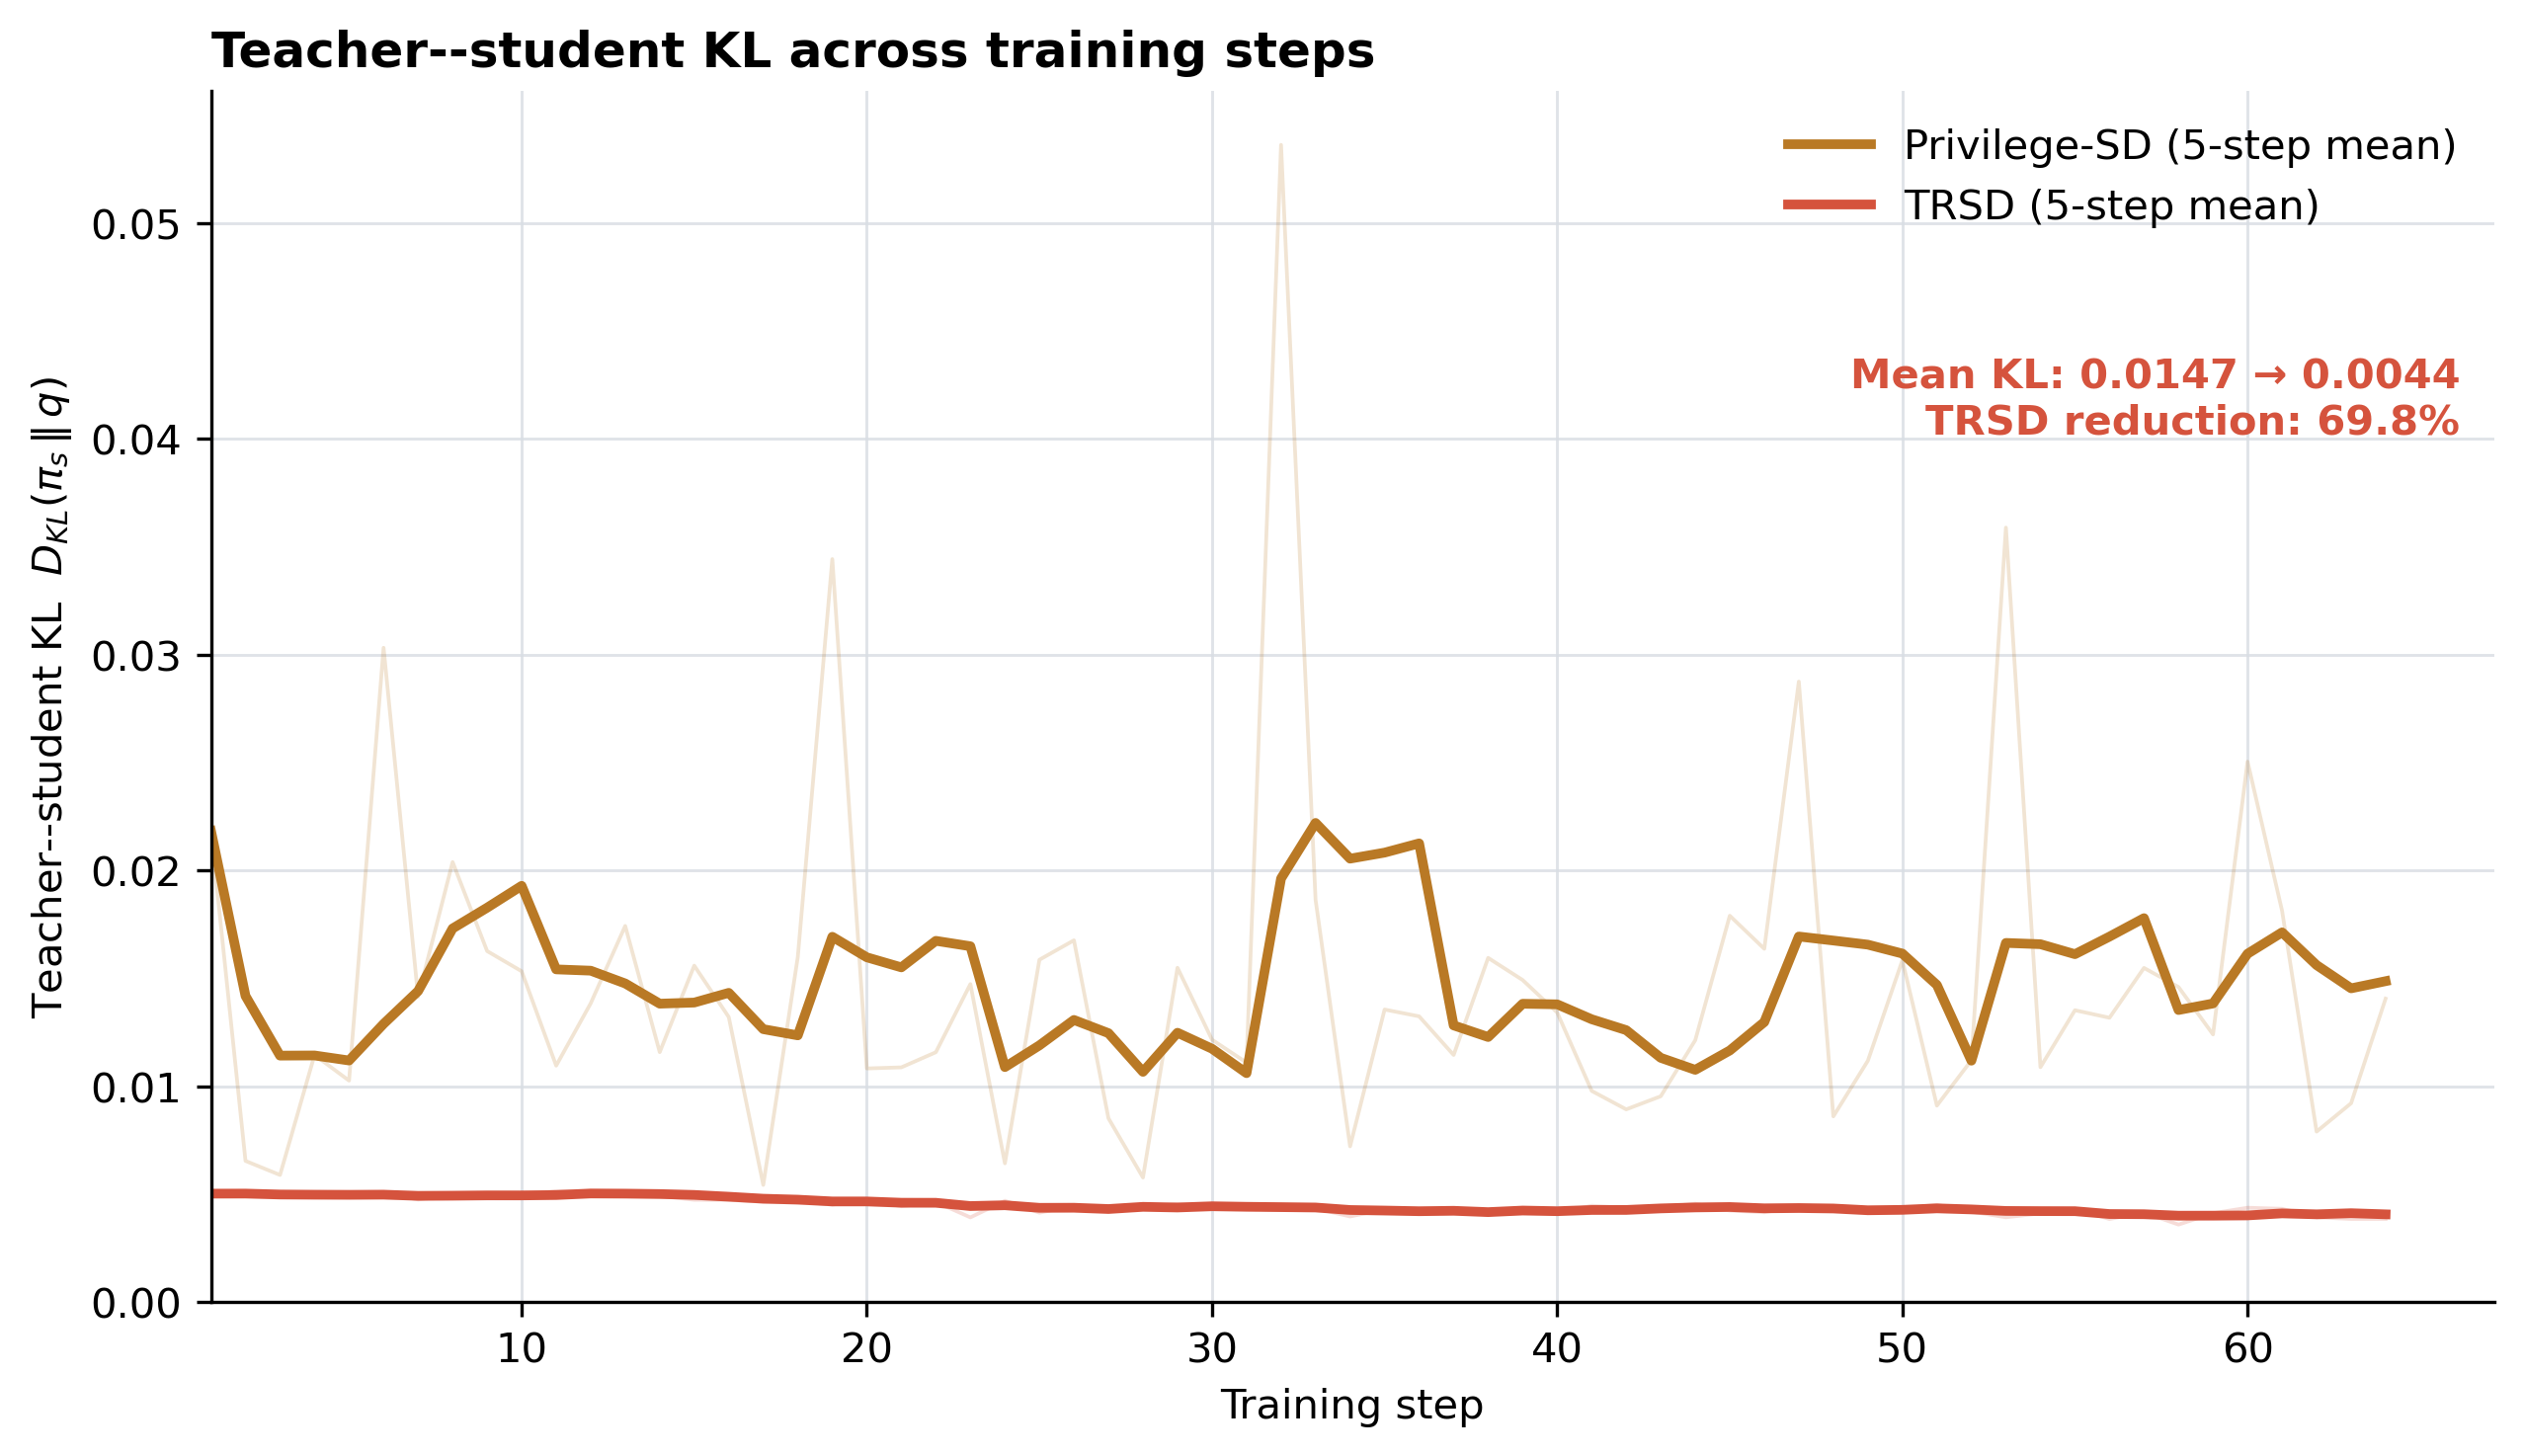

Data behind this chart, as committed beside it:
method, training_step, journal_episode, teacher_student_reverse_kl, query_id
Privilege-SD, 1, 1, 0.02183, deepmath:000396a98596544c4efcf7920bd3593…
Privilege-SD, 2, 2, 0.006541, deepmath:0004c6dd393a6e2adcaa8b18b7e87d3…
Privilege-SD, 3, 3, 0.005889, deepmath:00080e19a89caf5e89e3c03f2ed4e42…
Privilege-SD, 4, 4, 0.01145, deepmath:0009caf591ccc2b1ced8c9237dc6090…
Privilege-SD, 5, 5, 0.01026, deepmath:000bec85574983ccd7fa789e3004278…
Privilege-SD, 6, 6, 0.03032, deepmath:000ce126a7cd12f004824d5218ae1bd…
Privilege-SD, 7, 7, 0.01414, deepmath:0010c2479ec729a3849fb9597d860cc…
Privilege-SD, 8, 8, 0.02039, deepmath:00110ba1c0fc2813cfb009f0fd0c846…
Privilege-SD, 9, 9, 0.01626, deepmath:00113db063e1c3e78d585294481d46b…
Privilege-SD, 10, 10, 0.01533, deepmath:0017bfb4db362431d2d67e122109b65…
Privilege-SD, 11, 11, 0.01096, deepmath:0019d522f65921ae7716a06a3640a9d…
Privilege-SD, 12, 12, 0.01384, deepmath:001ad0c6d02140cf28c798e3f7ae71b…
Privilege-SD, 13, 13, 0.01743, deepmath:001c5b850b4838e15526cabbcaefcff…
Privilege-SD, 14, 14, 0.01158, deepmath:002077dd6c1ff0e84014b2317f2afa0…
Privilege-SD, 15, 15, 0.01559, deepmath:0021b0ab1a3d40bbda1f867883fcc2b…
Privilege-SD, 16, 16, 0.01321, deepmath:002231f1b4a81d1c3cd79b293ba11d6…
Privilege-SD, 17, 17, 0.005427, deepmath:0023b171598bb9951d85c97138dffaa…
Privilege-SD, 18, 18, 0.01599, deepmath:0024f2386f12d2ffd829ce0edb4b522…
Privilege-SD, 19, 19, 0.03443, deepmath:0024f4e3c836265ce9de50bc1570408…
Privilege-SD, 20, 20, 0.01082, deepmath:00256fe2b7cb245266e332d3cea7caa…
Privilege-SD, 21, 21, 0.01088, deepmath:0025b8fa07fb4804df8b60a33ac0e75…
Privilege-SD, 22, 22, 0.01158, deepmath:00305fc24c2fc85f439eef8ee27e243…
Privilege-SD, 23, 23, 0.01473, deepmath:003067ef78fc841f6ac3c3129143429…
Privilege-SD, 24, 24, 0.006428, deepmath:0030a39029723cf4d2824fd7ff62334…
Privilege-SD, 25, 25, 0.01586, deepmath:0032318139255abd2fb48e206ecc904…
Privilege-SD, 26, 26, 0.01676, deepmath:003412a3995cee9376a190a014939f0…
Privilege-SD, 27, 27, 0.008515, deepmath:003830d329c5036826b544eb05a5af8…
Privilege-SD, 28, 28, 0.005772, deepmath:0038b4ece49376da9b176b48022b326…
Privilege-SD, 29, 29, 0.01549, deepmath:003dcaad84f5c21a1487c54b23209c7…
Privilege-SD, 30, 30, 0.01216, deepmath:003dd754a0b261d696d349dddb4a34e…
Privilege-SD, 31, 31, 0.0111, deepmath:003e4e800a59d605dcd72b1719d992d…
Privilege-SD, 32, 32, 0.05362, deepmath:003f11a5f8ee77c15cb77c3af9f2a4a…
Privilege-SD, 33, 33, 0.01864, deepmath:0042ff3872891ac71b4a7bf6a9e70c5…
Privilege-SD, 34, 34, 0.007216, deepmath:00465b0dba3ed87e4b7c8e6a307870f…
Privilege-SD, 35, 35, 0.01355, deepmath:00483c5e025c9dff3522155103e5ac7…
Privilege-SD, 36, 36, 0.01324, deepmath:004cad66393fc699153db15fa50b906…
Privilege-SD, 37, 37, 0.01145, deepmath:004fbec5f3d0f4836287dc846f18743…
Privilege-SD, 38, 38, 0.01595, deepmath:005a74061981d1174955f0d339217a9…
Privilege-SD, 39, 39, 0.01492, deepmath:005a8826414aec0cdf8fdb68a2c9759…
Privilege-SD, 40, 40, 0.01342, deepmath:005ef7c198b0f12d759d3c44022c5b9…
Privilege-SD, 41, 41, 0.009784, deepmath:005fcaa3cd5ce509ada79200159f296…
Privilege-SD, 42, 42, 0.008929, deepmath:005ff290fdf393d59a5b8d4290edb9f…
Privilege-SD, 43, 43, 0.009536, deepmath:006019d0d8727759a668b590d4d1831…
Privilege-SD, 44, 44, 0.01213, deepmath:0062d8df17cfc213a76d55cf9f0fcc4…
Privilege-SD, 45, 45, 0.0179, deepmath:006a6296970c739aec0280d9a66a4ce…
Privilege-SD, 46, 46, 0.01637, deepmath:006aa68dbaf5b654ad3071979c89dfa…
Privilege-SD, 47, 47, 0.02875, deepmath:006c20fbdd524d08de9e89f371a1028…
Privilege-SD, 48, 48, 0.008604, deepmath:006dc7e74a6c3850528e77c89f42357…
Privilege-SD, 49, 49, 0.01118, deepmath:006ee740e3abf3acfb855487b476f32…
Privilege-SD, 50, 50, 0.01583, deepmath:0072530d36b2fe8963e61adb9abcf87…
Privilege-SD, 51, 51, 0.009103, deepmath:0072a410ec2ad19dff87ce7c3854f83…
Privilege-SD, 52, 52, 0.0112, deepmath:00757aaaa1947c28b2354d393d3d6b3…
Privilege-SD, 53, 53, 0.03589, deepmath:007584128ece78d87b2918b9c9a40bf…
Privilege-SD, 54, 54, 0.01088, deepmath:00765d46d60d516368b3882f1790d11…
Privilege-SD, 55, 55, 0.01352, deepmath:0076d82cd80345e2fef2aa0e8075b95…
Privilege-SD, 56, 56, 0.01317, deepmath:0078489488852fcf62ea236485cfb16…
Privilege-SD, 57, 57, 0.01548, deepmath:00792ef532c63549590ae6ba78dbff2…
Privilege-SD, 58, 58, 0.0146, deepmath:007bd5213ed53954fc9cea10022b7c2…
Privilege-SD, 59, 59, 0.0124, deepmath:007ebc494c1ba6694022a6ae814c362…
Privilege-SD, 60, 60, 0.02504, deepmath:007f22293e9b6868f90b4c243786410…
... 68 more rows
